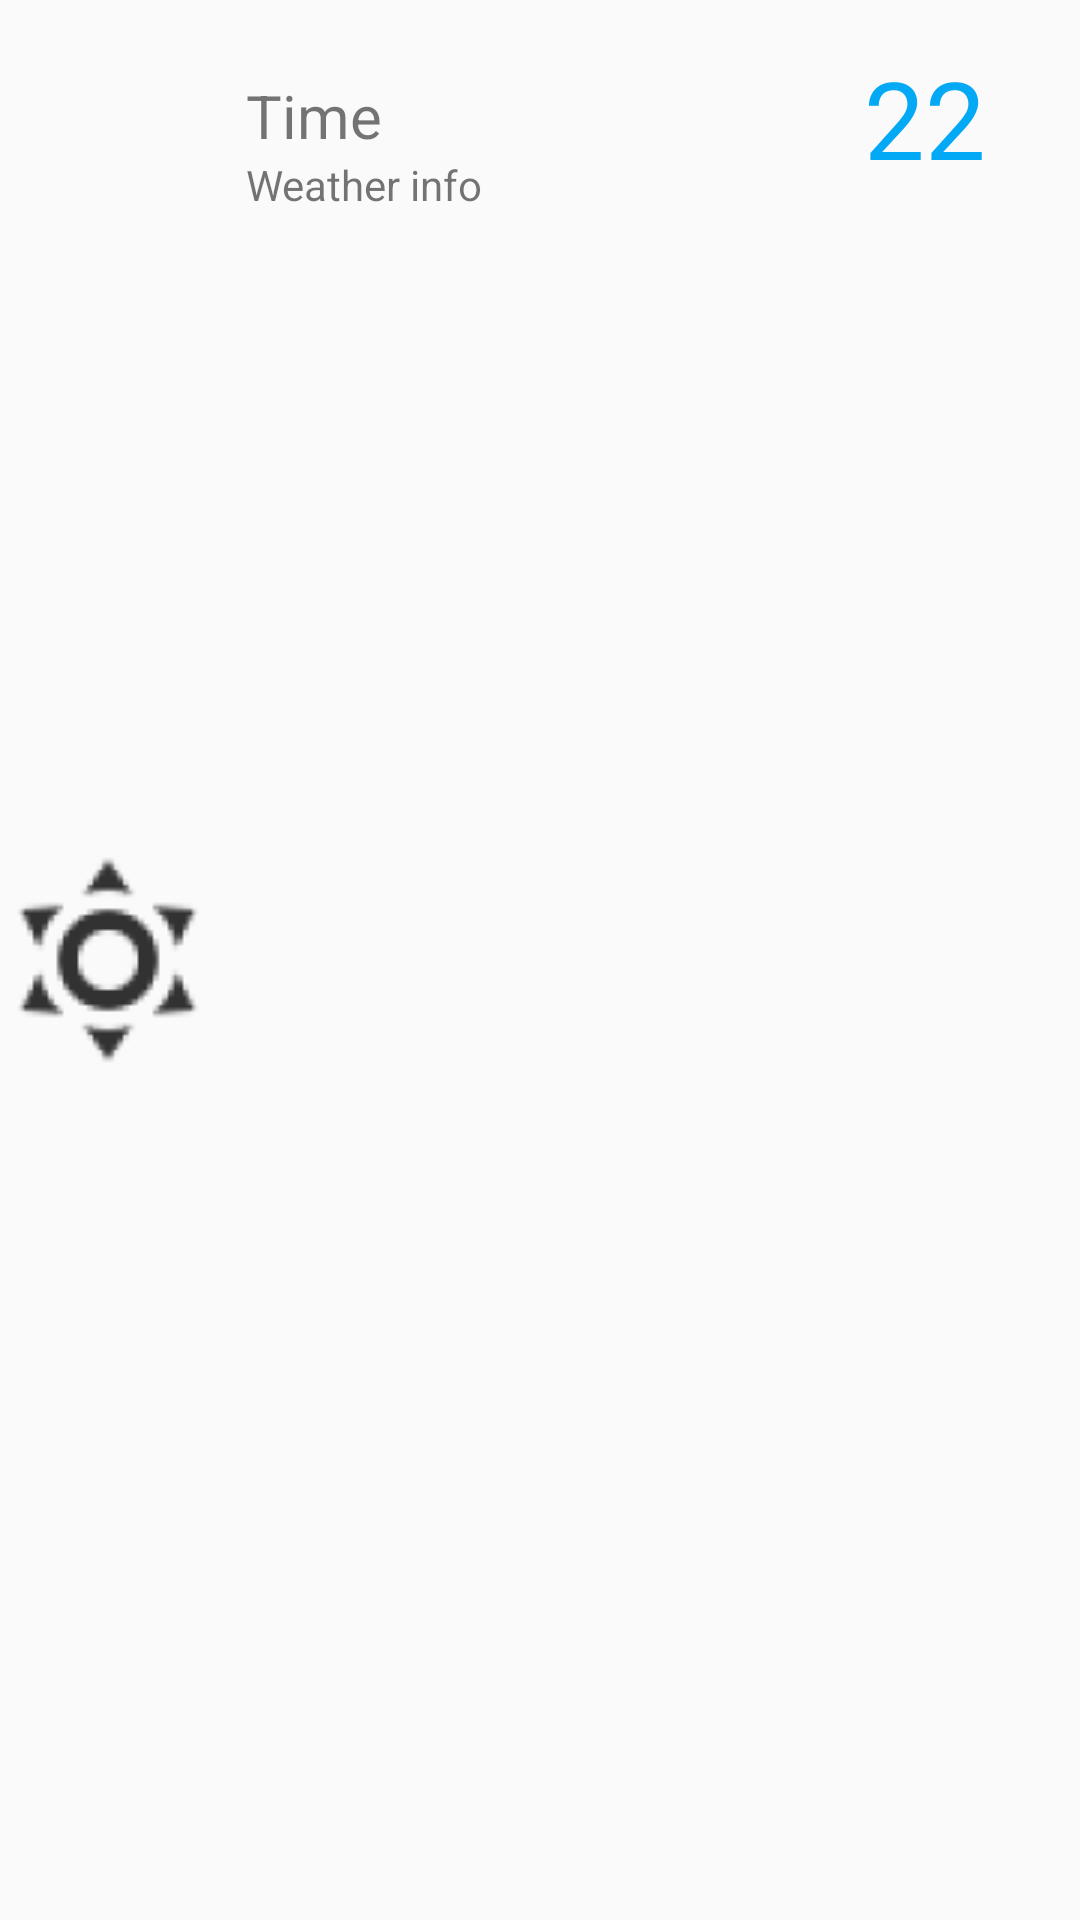

The Android layout XML behind this screen, and the referenced resources:
<!-- AndroidManifest.xml: application theme AppTheme -->
<!-- res/layout/weather_item_list_without_dividers.xml -->
<?xml version="1.0" encoding="utf-8"?>
<LinearLayout xmlns:android="http://schemas.android.com/apk/res/android"
    xmlns:app="http://schemas.android.com/apk/res-auto"
    xmlns:tools="http://schemas.android.com/tools"
    android:layout_width="match_parent"
    android:layout_height="wrap_content"
    android:orientation="vertical"
    android:paddingTop="15dp"
    android:paddingBottom="15dp">

    <LinearLayout
        android:id="@+id/linearLayout"
        android:layout_width="match_parent"
        android:layout_height="match_parent"
        android:orientation="horizontal"
        app:layout_constraintTop_toBottomOf="parent"
        tools:layout_editor_absoluteX="0dp">

        <ImageView
            android:id="@+id/weather_icon_ImageView"
            android:layout_width="0dp"
            android:layout_height="match_parent"
            android:layout_weight="1"
            app:srcCompat="@drawable/ic_01d" />

        <LinearLayout
            android:layout_width="0dp"
            android:layout_height="wrap_content"
            android:layout_weight="3"
            android:orientation="vertical"
            android:paddingStart="10dp"
            android:paddingTop="10dp"
            android:paddingBottom="10dp">

            <TextView
                android:id="@+id/time_TextView"
                android:layout_width="match_parent"
                android:layout_height="wrap_content"
                android:text="Time"
                android:textSize="20sp" />

            <TextView
                android:id="@+id/weather_info_TextView"
                android:layout_width="match_parent"
                android:layout_height="wrap_content"
                android:text="Weather info" />
        </LinearLayout>

        <TextView
            android:id="@+id/temp_TextView"
            android:layout_width="0dp"
            android:layout_height="match_parent"
            android:layout_weight="1"
            android:text="22"
            android:textSize="36sp"
            android:textColor="@color/colorSelected"
            />
    </LinearLayout>

</LinearLayout>
<!-- resources referenced by this layout -->
<resources>
  <color name="colorSelected">#03A9F4</color>
  <!-- drawable ic_01d: png bitmap (drawable-hdpi, 773 bytes) -->
  <style name="AppTheme" parent="Theme.AppCompat.Light.NoActionBar">
          
          <item name="colorPrimary">@color/colorPrimary</item>
          <item name="colorPrimaryDark">@color/colorPrimaryDark</item>
          <item name="colorAccent">@color/colorAccent</item>
          <item name="android:statusBarColor">@color/colorPrimary</item>
      </style>
  <color name="colorPrimary">#008577</color>
  <color name="colorPrimaryDark">#00574B</color>
  <color name="colorAccent">#D81B60</color>
</resources>
